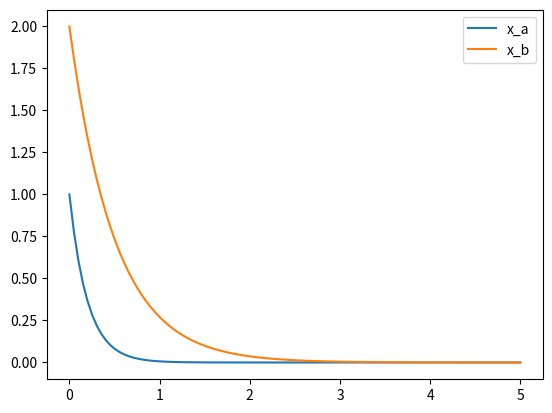

Source code (Python):
# This is a minimal example how to create a numeric rhs from a symbolic expression and solve it
# The central tool is the funcion lambdify of the sympy package, that translates sympy expressions into python functions.

# Note that this is not necessarry to solve ODEs we could write the rhs function ourselfes..
# It is just more versatile if we want to work on the symbolic side of things too..
# e.g. by checking if our guess for an analytic solution is true or to display the equation for the rhs which is easier to check
# than a piece of code...

from sympy import symbols, Function, Tuple, lambdify, exp, Abs, Matrix, diff
from scipy.integrate import solve_ivp
import matplotlib.pyplot as plt
import numpy as np

t,x_a,x_b,k,l=symbols("t,x_a,x_b,k,l")
state_var_tuple=Tuple(
        x_a,
        x_b
)    
rhs_sym=Tuple(
        k*x_a,
        l*x_b
)
start_value_dict={
        x_a:1,
        x_b:2
}
y0=state_var_tuple.subs(start_value_dict)
par_dict = {
        k: -5,
        l: -2
}        

# note that in the call to lamdify we specify the argument tuple including t since solve ivp wants a function 
# that has time as the first and the iterable y (in our case the tuple (x_a, x_b) as the second argument

sol2=solve_ivp(
    fun=lambdify((t,state_var_tuple),rhs_sym.subs(par_dict),"numpy"),
    t_span=(0,5),
    y0=y0,
    dense_output=True
).sol

plot_times=np.linspace(sol2.t_min,sol2.t_max,100)
fig=plt.figure()
ax=fig.add_subplot()
values=sol2(plot_times)
for i in range(values.shape[0]):
    ax.plot(
        plot_times,
        values[i,:],
        label=str(state_var_tuple[i])
    ) 
ax.legend()
